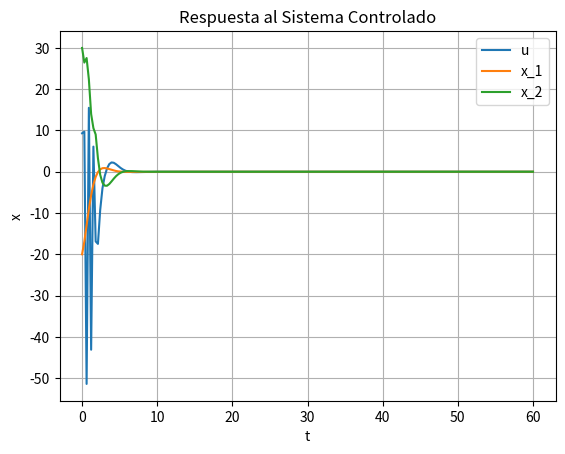

The matplotlib source for this figure:
import matplotlib.pyplot as plt
import numpy as np
from numpy.core.fromnumeric import size
from scipy.integrate import odeint

to=0
tf=60
t=np.linspace(to,tf,200)

a = 2.99
k = 1

def nonlinear(x,t):
    u = (-2 -a * np.cos(x[0])) * (x[0]+a * np.sin(x[0]) + x[1]) - x[0] - k * (x[1] +2 * x[0]+ a* np.sin(x[0]))
    return [x[0] + a * np.sin(x[0]) + x[1], u ]

x0 = [-20,30]

x_sol=odeint(nonlinear,x0,t)
x_2 = x_sol[:,1]    
x_1 = x_sol[:,0]

u_matrix= np.ones(size(t))

for i in range(0,size(t)):
    u = (-2 -a * np.cos(x_1[i])) * (x_1[i] +a * np.sin(x_1[i]) + x_2[i]) - x_1[i] - k * (x_2[i] +2 * x_1[i]+ a* np.sin(x_1[i]))
    u_matrix[i]=u_matrix[i]*u



plt.plot( t, u_matrix, label = "u")
plt.plot( t, x_1, label = "x_1" )
plt.plot( t, x_2, label = "x_2" )
plt.legend()
plt.title("Respuesta al Sistema Controlado")
plt.ylabel("x")
plt.xlabel("t")
plt.grid()
plt.show()